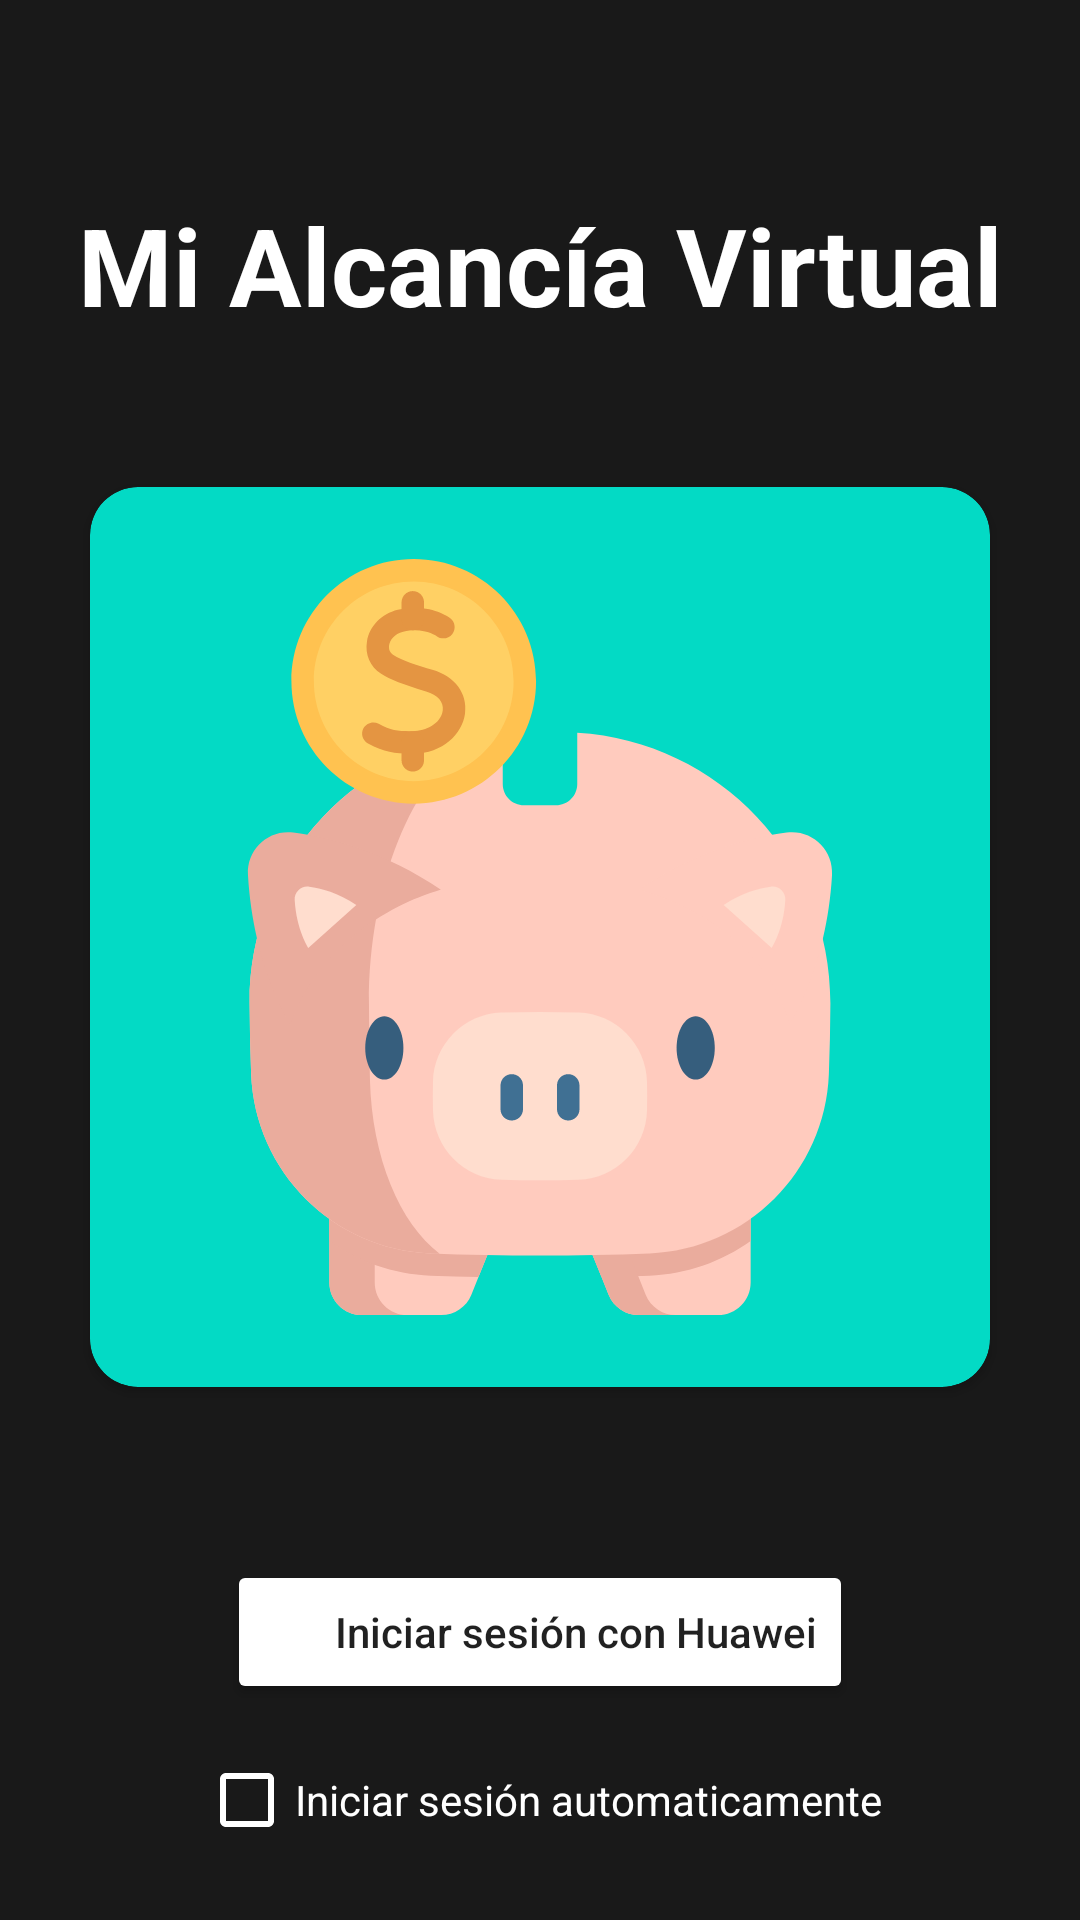

The Android layout XML behind this screen, and the referenced resources:
<!-- AndroidManifest.xml: application theme AppTheme -->
<!-- res/layout/activity_login.xml -->
<?xml version="1.0" encoding="utf-8"?>
<androidx.constraintlayout.widget.ConstraintLayout xmlns:android="http://schemas.android.com/apk/res/android"
    xmlns:app="http://schemas.android.com/apk/res-auto"
    xmlns:tools="http://schemas.android.com/tools"
    android:layout_width="match_parent"
    android:layout_height="match_parent"
    android:background="@color/dark_background"
    tools:context=".views.activities.LoginActivity">

    <androidx.cardview.widget.CardView
        android:id="@+id/cardView3"
        android:layout_width="300dp"
        android:layout_height="300dp"
        android:backgroundTint="@color/colorAccent"
        app:cardCornerRadius="16dp"
        app:layout_constraintBottom_toTopOf="@+id/guideline"
        app:layout_constraintEnd_toEndOf="parent"
        app:layout_constraintStart_toStartOf="parent"
        app:layout_constraintTop_toBottomOf="@+id/textView5">

        <ImageView
            android:id="@+id/imageView2"
            android:layout_width="match_parent"
            android:layout_height="match_parent"
            android:padding="24dp"
            app:srcCompat="@drawable/app_icon" />

    </androidx.cardview.widget.CardView>

    <CheckBox
        android:id="@+id/cb_auto_login"
        android:layout_width="wrap_content"
        android:layout_height="wrap_content"
        android:layout_marginStart="16dp"
        android:layout_marginEnd="16dp"
        android:layout_marginBottom="16dp"
        android:buttonTint="@android:color/white"
        android:text="Iniciar sesión automaticamente"
        android:textAlignment="center"
        android:textColor="@android:color/white"
        app:layout_constraintBottom_toBottomOf="parent"
        app:layout_constraintEnd_toEndOf="parent"
        app:layout_constraintStart_toStartOf="parent" />

    <Button
        android:id="@+id/btn_login_huawei"
        android:layout_width="wrap_content"
        android:layout_height="wrap_content"
        android:layout_marginBottom="8dp"
        android:backgroundTint="@color/hwid_auth_button_color_red"
        android:drawableLeft="@drawable/huawei_icon"
        android:drawableTint="@android:color/white"
        android:text="Iniciar sesión con Huawei"
        android:textAllCaps="false"
        app:layout_constraintBottom_toTopOf="@+id/cb_auto_login"
        app:layout_constraintEnd_toEndOf="parent"
        app:layout_constraintStart_toStartOf="parent" />

    <TextView
        android:id="@+id/textView5"
        style="@style/Widget.MaterialComponents.TextView"
        android:layout_width="wrap_content"
        android:layout_height="wrap_content"
        android:layout_marginTop="64dp"
        android:text="@string/app_name"
        android:textColor="@android:color/white"
        android:textSize="36sp"
        android:textStyle="bold"
        app:layout_constraintEnd_toEndOf="parent"
        app:layout_constraintStart_toStartOf="parent"
        app:layout_constraintTop_toTopOf="parent" />

    <ProgressBar
        android:id="@+id/pb_login"
        style="@android:style/Widget.Material.ProgressBar"
        android:layout_width="wrap_content"
        android:layout_height="wrap_content"
        android:visibility="gone"
        app:layout_constraintBottom_toBottomOf="parent"
        app:layout_constraintEnd_toEndOf="parent"
        app:layout_constraintStart_toStartOf="parent"
        app:layout_constraintTop_toBottomOf="@+id/cardView3" />

    <androidx.constraintlayout.widget.Guideline
        android:id="@+id/guideline"
        android:layout_width="wrap_content"
        android:layout_height="wrap_content"
        android:orientation="horizontal"
        app:layout_constraintGuide_percent="0.8" />

</androidx.constraintlayout.widget.ConstraintLayout>
<!-- resources referenced by this layout -->
<resources>
  <color name="colorAccent">#03DAC5</color>
  <color name="dark_background">#FF191919</color>
  <!-- drawable app_icon: vector/xml drawable (drawable, 6365 chars, omitted) -->
  <!-- drawable huawei_icon: vector/xml drawable (drawable, 13208 chars, omitted) -->
  <string name="app_name">Mi Alcancía Virtual</string>
  <style name="AppTheme" parent="Theme.MaterialComponents.Light.NoActionBar">
          
          <item name="colorPrimary">@color/colorPrimary</item>
          <item name="colorPrimaryDark">@color/colorPrimaryDark</item>
          <item name="colorAccent">@color/colorAccent</item>
      </style>
  <color name="colorPrimary">@color/cardview_dark_background</color>
  <color name="colorPrimaryDark">@color/cardview_dark_background</color>
</resources>
